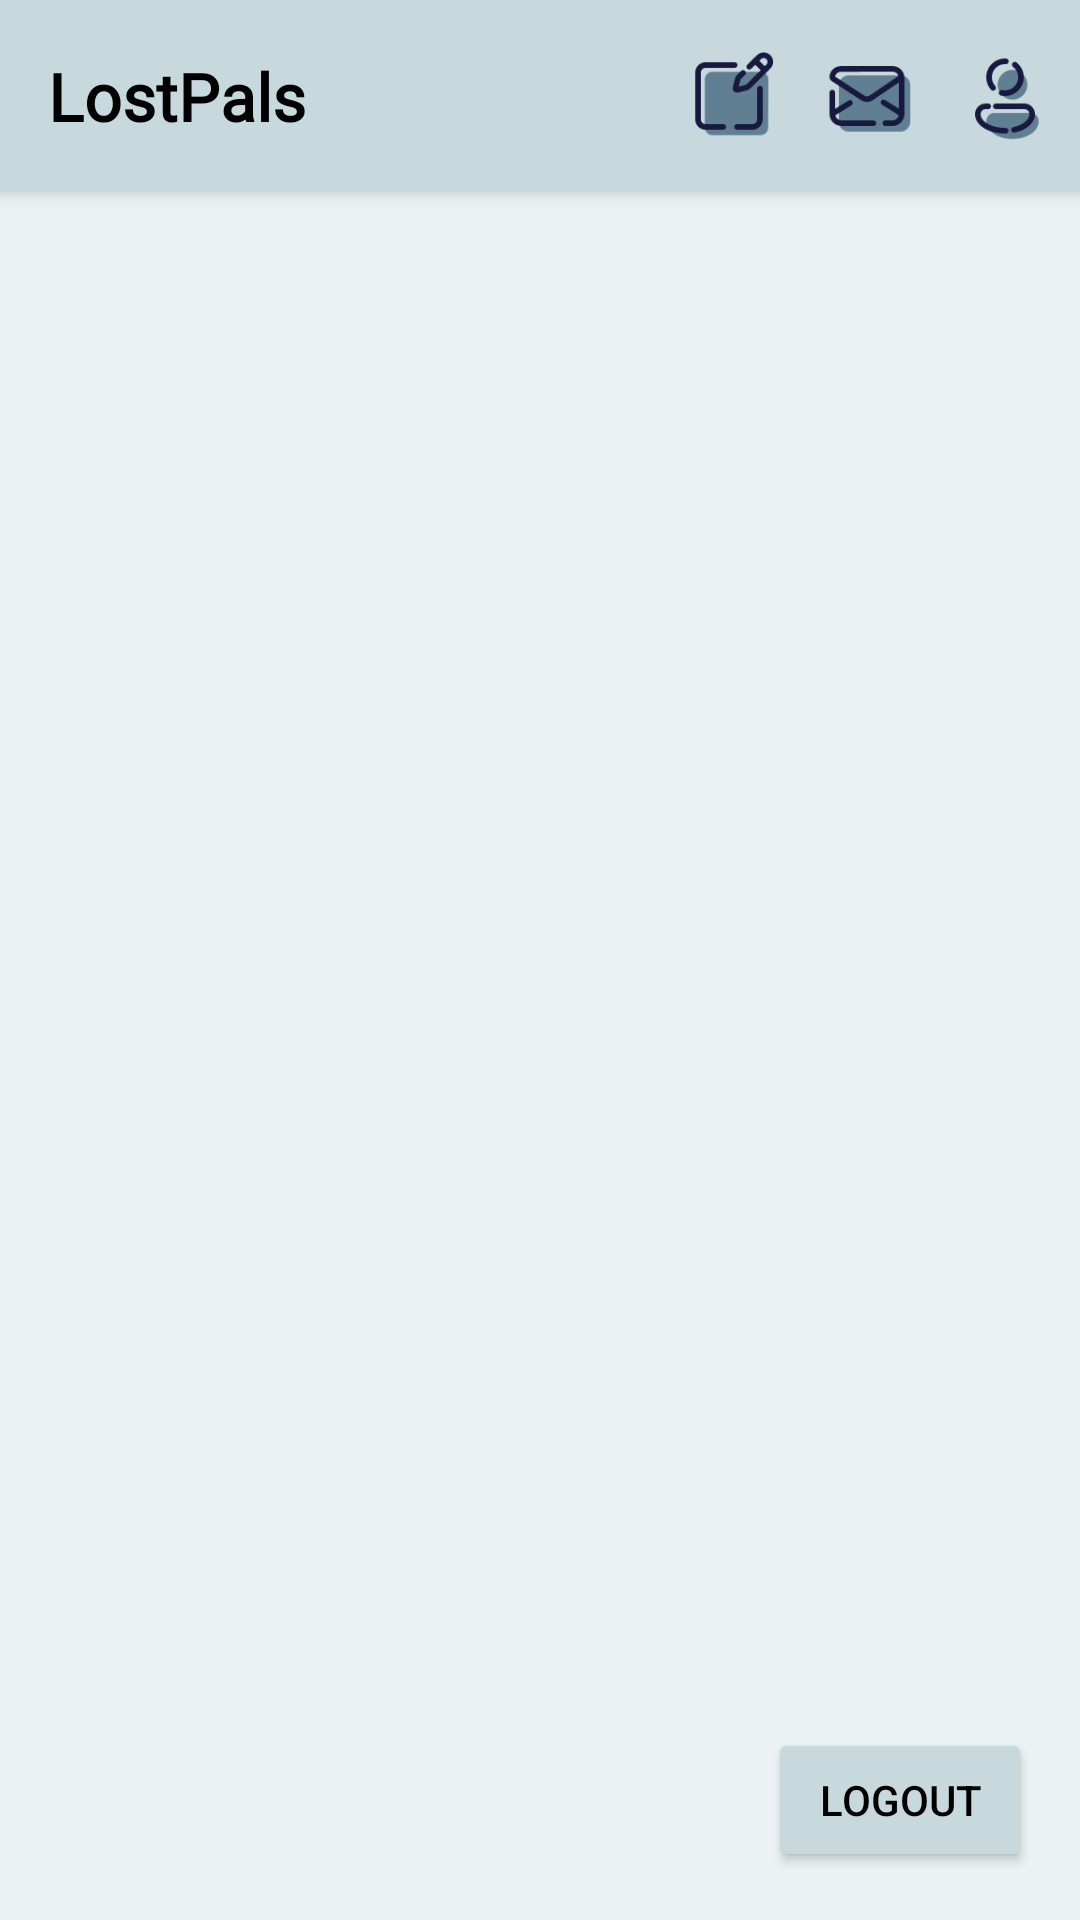

Here is an Android app screen rendered from its layout file. Give the layout XML and the strings, colors and styles it references.
<!-- AndroidManifest.xml: application theme Theme.LostPals -->
<!-- res/layout/activity_main.xml -->
<?xml version="1.0" encoding="utf-8"?>
<androidx.constraintlayout.widget.ConstraintLayout
    xmlns:android="http://schemas.android.com/apk/res/android"
    xmlns:app="http://schemas.android.com/apk/res-auto"
    xmlns:tools="http://schemas.android.com/tools"
    android:id="@+id/main"
    android:background="@color/background"
    android:layout_width="match_parent"
    android:layout_height="match_parent"
    tools:context=".MainActivity">


    <include layout="@layout/menu"/>

    <Button
        android:id="@+id/btnLogout"
        android:layout_width="wrap_content"
        android:layout_height="wrap_content"
        android:text="@string/logout"
        android:layout_margin="16dp"
        android:backgroundTint="@color/primary"
        android:textColor="@color/black"
        app:layout_constraintBottom_toBottomOf="parent"
        app:layout_constraintEnd_toEndOf="parent"/>
</androidx.constraintlayout.widget.ConstraintLayout>
<!-- res/layout/menu.xml (included above) -->
<?xml version="1.0" encoding="utf-8"?>
<androidx.constraintlayout.widget.ConstraintLayout xmlns:android="http://schemas.android.com/apk/res/android"
    xmlns:app="http://schemas.android.com/apk/res-auto"
    android:layout_width="match_parent"
    android:layout_height="?attr/actionBarSize"
    android:minHeight="50dp"
    android:background="@color/primary"
    android:elevation="4dp">

    <LinearLayout
        android:id="@+id/leftSection"
        android:layout_width="wrap_content"
        android:layout_height="match_parent"
        android:gravity="center_vertical"
        android:orientation="horizontal"
        android:paddingStart="16dp"
        app:layout_constraintBottom_toBottomOf="parent"
        app:layout_constraintStart_toStartOf="parent"
        app:layout_constraintTop_toTopOf="parent">
        
        
        
        
        
        
        

        <TextView
            android:id="@+id/appName"
            android:layout_width="wrap_content"
            android:layout_height="wrap_content"
            android:fontFamily="@font/quando_regular"
            android:text="@string/app_name"
            android:textColor="@color/black"
            android:textSize="22sp"
            android:textStyle="bold" />
    </LinearLayout>

    <LinearLayout
        android:id="@+id/rightSection"
        android:layout_width="wrap_content"
        android:layout_height="match_parent"
        android:gravity="center_vertical"
        android:orientation="horizontal"
        android:paddingEnd="10dp"
        app:layout_constraintBottom_toBottomOf="parent"
        app:layout_constraintEnd_toEndOf="parent"
        app:layout_constraintTop_toTopOf="parent">

        <ImageView
            android:id="@+id/createPostIcon"
            android:layout_width="30dp"
            android:layout_height="30dp"
            android:layout_marginEnd="16dp"
            android:contentDescription="@string/create_post"
            android:src="@drawable/create_post" />

        <ImageView
            android:id="@+id/Inbox"
            android:layout_width="30dp"
            android:layout_height="30dp"
            android:layout_marginEnd="16dp"
            android:contentDescription="@string/inbox"
            android:src="@drawable/inbox" />

        <ImageView
            android:id="@+id/accountIcon"
            android:layout_width="30dp"
            android:layout_height="30dp"
            android:contentDescription="@string/account"
            android:src="@drawable/account" />
    </LinearLayout>

    <androidx.constraintlayout.widget.Guideline
        android:id="@+id/guideline"
        android:layout_width="wrap_content"
        android:layout_height="wrap_content"
        android:orientation="vertical"
        app:layout_constraintGuide_begin="20dp" />

    <androidx.constraintlayout.widget.Guideline
        android:id="@+id/guideline2"
        android:layout_width="wrap_content"
        android:layout_height="wrap_content"
        android:orientation="horizontal"
        app:layout_constraintGuide_begin="20dp" />

    <androidx.constraintlayout.widget.Barrier
        android:id="@+id/barrier2"
        android:layout_width="wrap_content"
        android:layout_height="wrap_content"
        app:barrierDirection="left" />

    <androidx.constraintlayout.widget.Guideline
        android:id="@+id/guideline3"
        android:layout_width="wrap_content"
        android:layout_height="wrap_content"
        android:orientation="vertical"
        app:layout_constraintGuide_begin="20dp" />

</androidx.constraintlayout.widget.ConstraintLayout>
<!-- resources referenced by this layout -->
<resources>
  <color name="background">#ECF2F3</color>
  <color name="black">#FF000000</color>
  <color name="primary">#C7D9DD</color>
  <!-- drawable account: png bitmap (drawable, 2885 bytes) -->
  <!-- drawable create_post: png bitmap (drawable, 2273 bytes) -->
  <!-- drawable inbox: png bitmap (drawable, 2466 bytes) -->
  <string name="account">account</string>
  <string name="app_name">LostPals</string>
  <string name="create_post">create_post</string>
  <string name="inbox">inbox</string>
  <string name="logout">Logout</string>
  <style name="Theme.LostPals" parent="Base.Theme.LostPals" />
  <style name="Base.Theme.LostPals" parent="Theme.Material3.DayNight.NoActionBar">
          
          
      </style>
</resources>
